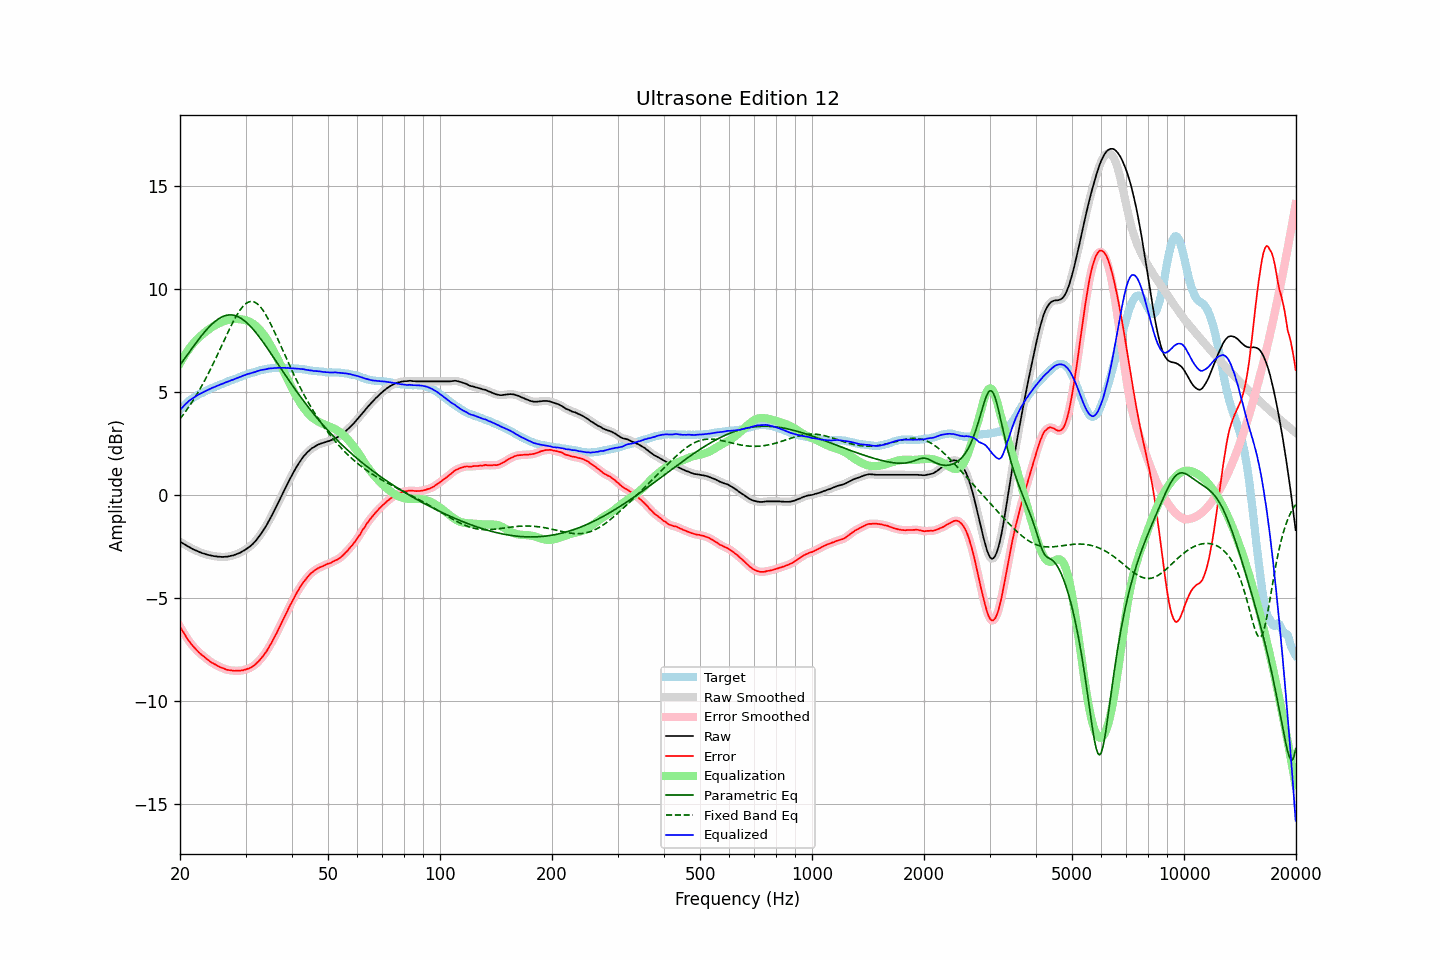

Values plotted in this chart, from the file beside it:
frequency, raw, error, smoothed, error_smoothed, equalization, parametric_eq, fixed_band_eq, equalized_raw, equalized_smoothed, target
20.00, -2.27, -6.40, -2.27, -6.40, 6.40, 6.31, 3.69, 4.12, 4.12, 4.13
20.20, -2.32, -6.54, -2.32, -6.53, 6.53, 6.42, 3.79, 4.21, 4.21, 4.22
20.40, -2.36, -6.66, -2.37, -6.66, 6.67, 6.53, 3.90, 4.30, 4.30, 4.30
20.61, -2.41, -6.78, -2.41, -6.79, 6.79, 6.64, 4.00, 4.38, 4.38, 4.36
20.81, -2.46, -6.92, -2.46, -6.91, 6.91, 6.75, 4.11, 4.45, 4.46, 4.46
21.02, -2.50, -7.04, -2.50, -7.03, 7.03, 6.86, 4.22, 4.53, 4.52, 4.54
21.23, -2.54, -7.14, -2.55, -7.15, 7.14, 6.96, 4.33, 4.59, 4.59, 4.60
21.44, -2.59, -7.25, -2.59, -7.24, 7.24, 7.07, 4.45, 4.65, 4.65, 4.66
21.66, -2.63, -7.34, -2.63, -7.34, 7.34, 7.18, 4.57, 4.71, 4.70, 4.70
21.87, -2.67, -7.43, -2.67, -7.43, 7.43, 7.29, 4.69, 4.75, 4.76, 4.76
22.09, -2.70, -7.51, -2.70, -7.51, 7.51, 7.39, 4.82, 4.81, 4.81, 4.81
22.31, -2.73, -7.59, -2.74, -7.59, 7.59, 7.49, 4.95, 4.86, 4.85, 4.86
22.54, -2.77, -7.67, -2.77, -7.67, 7.66, 7.60, 5.09, 4.89, 4.89, 4.89
22.76, -2.80, -7.74, -2.80, -7.73, 7.73, 7.70, 5.22, 4.93, 4.93, 4.94
22.99, -2.83, -7.80, -2.83, -7.80, 7.80, 7.79, 5.36, 4.97, 4.97, 4.97
23.22, -2.85, -7.86, -2.86, -7.86, 7.87, 7.89, 5.51, 5.02, 5.01, 5.00
23.45, -2.88, -7.93, -2.88, -7.92, 7.93, 7.98, 5.65, 5.05, 5.05, 5.05
23.69, -2.90, -7.99, -2.90, -7.99, 7.99, 8.07, 5.80, 5.09, 5.09, 5.08
23.92, -2.92, -8.05, -2.92, -8.05, 8.05, 8.15, 5.95, 5.12, 5.12, 5.13
24.16, -2.94, -8.12, -2.94, -8.11, 8.10, 8.23, 6.11, 5.16, 5.16, 5.18
24.40, -2.95, -8.16, -2.96, -8.16, 8.15, 8.31, 6.27, 5.20, 5.20, 5.21
24.65, -2.97, -8.20, -2.97, -8.20, 8.20, 8.38, 6.43, 5.23, 5.23, 5.22
24.89, -2.98, -8.24, -2.98, -8.24, 8.25, 8.44, 6.59, 5.26, 5.26, 5.26
25.14, -2.99, -8.29, -2.99, -8.29, 8.29, 8.50, 6.76, 5.30, 5.30, 5.30
25.39, -3.00, -8.33, -3.00, -8.33, 8.33, 8.56, 6.92, 5.33, 5.33, 5.33
25.65, -3.00, -8.37, -3.01, -8.37, 8.37, 8.60, 7.09, 5.36, 5.36, 5.36
25.91, -3.01, -8.40, -3.01, -8.40, 8.40, 8.65, 7.26, 5.39, 5.39, 5.38
26.16, -3.01, -8.43, -3.01, -8.43, 8.43, 8.68, 7.43, 5.42, 5.42, 5.42
26.43, -3.00, -8.46, -3.01, -8.46, 8.46, 8.71, 7.60, 5.46, 5.45, 5.45
26.69, -3.00, -8.49, -3.00, -8.49, 8.48, 8.73, 7.77, 5.48, 5.48, 5.49
26.96, -2.99, -8.51, -2.99, -8.51, 8.50, 8.74, 7.93, 5.51, 5.51, 5.51
27.23, -2.97, -8.52, -2.98, -8.52, 8.52, 8.75, 8.09, 5.54, 5.54, 5.54
27.50, -2.95, -8.53, -2.96, -8.53, 8.53, 8.74, 8.25, 5.58, 5.57, 5.57
27.77, -2.94, -8.54, -2.94, -8.54, 8.54, 8.74, 8.40, 5.60, 5.60, 5.60
28.05, -2.91, -8.55, -2.91, -8.54, 8.54, 8.72, 8.55, 5.63, 5.63, 5.64
28.33, -2.88, -8.54, -2.89, -8.54, 8.55, 8.69, 8.69, 5.66, 5.66, 5.66
28.62, -2.85, -8.54, -2.85, -8.54, 8.54, 8.66, 8.82, 5.69, 5.69, 5.68
28.90, -2.82, -8.55, -2.82, -8.54, 8.54, 8.62, 8.94, 5.72, 5.72, 5.73
29.19, -2.78, -8.53, -2.78, -8.53, 8.53, 8.58, 9.05, 5.75, 5.75, 5.75
29.48, -2.73, -8.53, -2.74, -8.52, 8.52, 8.53, 9.14, 5.79, 5.78, 5.80
29.78, -2.69, -8.50, -2.69, -8.50, 8.50, 8.47, 9.23, 5.81, 5.81, 5.81
30.08, -2.64, -8.48, -2.64, -8.48, 8.48, 8.40, 9.29, 5.84, 5.84, 5.83
30.38, -2.58, -8.45, -2.59, -8.45, 8.46, 8.33, 9.35, 5.87, 5.87, 5.86
30.68, -2.53, -8.43, -2.53, -8.42, 8.42, 8.26, 9.38, 5.89, 5.89, 5.90
30.99, -2.47, -8.39, -2.47, -8.39, 8.38, 8.18, 9.40, 5.91, 5.91, 5.91
31.30, -2.40, -8.34, -2.40, -8.34, 8.34, 8.09, 9.40, 5.93, 5.93, 5.93
31.61, -2.32, -8.29, -2.33, -8.29, 8.28, 8.00, 9.38, 5.96, 5.96, 5.97
31.93, -2.24, -8.23, -2.24, -8.22, 8.22, 7.91, 9.34, 5.98, 5.98, 5.98
32.24, -2.14, -8.15, -2.14, -8.15, 8.15, 7.81, 9.29, 6.01, 6.01, 6.01
32.57, -2.04, -8.08, -2.04, -8.07, 8.08, 7.71, 9.22, 6.03, 6.03, 6.03
32.89, -1.93, -7.99, -1.93, -7.99, 7.99, 7.60, 9.14, 6.06, 6.06, 6.06
33.22, -1.82, -7.90, -1.82, -7.90, 7.90, 7.50, 9.04, 6.07, 6.08, 6.08
33.55, -1.70, -7.80, -1.71, -7.80, 7.80, 7.39, 8.93, 6.09, 6.09, 6.10
33.89, -1.58, -7.69, -1.58, -7.69, 7.69, 7.28, 8.80, 6.10, 6.10, 6.11
34.23, -1.45, -7.58, -1.45, -7.57, 7.57, 7.17, 8.67, 6.11, 6.12, 6.13
34.57, -1.30, -7.44, -1.31, -7.45, 7.44, 7.05, 8.52, 6.14, 6.13, 6.14
34.92, -1.16, -7.31, -1.16, -7.31, 7.31, 6.94, 8.37, 6.15, 6.15, 6.14
35.27, -1.02, -7.18, -1.01, -7.17, 7.17, 6.82, 8.22, 6.16, 6.16, 6.16
35.62, -0.86, -7.02, -0.86, -7.03, 7.03, 6.70, 8.05, 6.16, 6.16, 6.16
35.97, -0.71, -6.88, -0.71, -6.88, 6.88, 6.59, 7.88, 6.17, 6.17, 6.17
... 635 more rows
